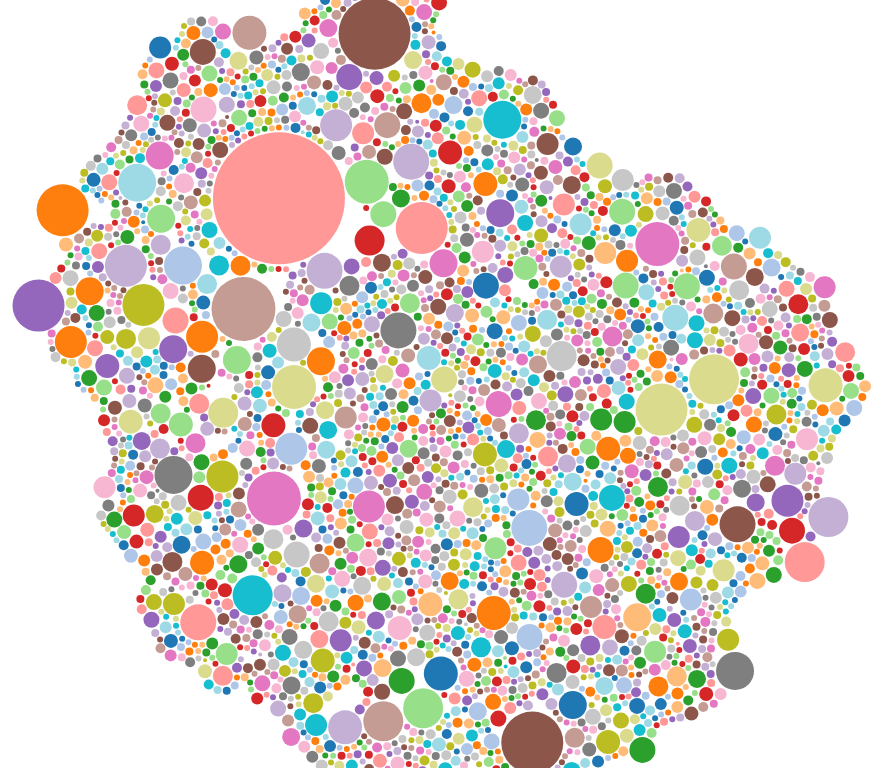
D3 v3 page, settled after 360 driven frames (6 s of simulated time); the page loaded 1 data file(s).


  
  var diameter = 900,
      format = d3.format(",d"),
      color = d3.scale.category20c();
  
  var bubble = d3.layout.pack()
      .sort(null)
      .size([diameter, diameter])
      .padding(1.5);
  
  var svg = d3.select("body").append("svg")
      .attr("width", diameter)
      .attr("height", diameter)
      .attr("class", "bubble");
  
  function numberWithCommas(x) {
      return x.toString().replace(/\B(?=(\d{3})+(?!\d))/g, ",");
  }
  
  var color = d3.scale.category20();
  
  d3.json("COMMUNITY.json", function(error, root) {
    var node = svg.selectAll(".node")
        .data(bubble.nodes(classes(root))
        .filter(function(d) { return !d.data; }))
      .enter().append("g")
        .attr("class", "node")
        .attr("transform", function(d) { return "translate(" + d.x + "," + d.y + ")"; });
  
    node.append("circle")
        .attr("r", function(d) { return Math.round(d.r); })
        .style("fill", function(d,i){
          if (i == 0) {
            //return color(i);
            return "white";
          } else {
            return color(i);//(i%19)+1);
          }
        });
  
    node.on("click", function(d) {
      if (typeof d.className === 'undefined') {
      } else {
        window.location = d.url
      }
    });
    node.on("mouseover", function(d) {
      if (typeof d.className === 'undefined') {
        d3.select("#tooltip").classed("hidden", true);
      } else {
        var xPosition = parseFloat(d.x) + d.r + 30;
        var yPosition = parseFloat(d.y) - 49;
  
        d3.select("#name")
          .text(d.className);
        d3.select("#value")
          .text(d.value);
  
        /*d3.select("#backers")
          .text(numberWithCommas(d.backers));
  
        d3.select("#projects")
          .text(numberWithCommas(d.projects));
  
        d3.select("#rate")
          .text((d.successful/d.projects*100).toFixed(1));*/
  
        //Update the tooltip position and value
        d3.select("#tooltip")
          .style("left", xPosition + "px")
          .style("top", yPosition + "px")           
          .select("#value")
          .text("$" + numberWithCommas(d.value.toFixed(2)));
       
        //Show the tooltip
        d3.select("#tooltip").classed("hidden", false);
      }
    });
  
    /*node.append("text")
        .attr("dy", ".3em")
        .style("text-anchor", "middle")
        .text(function(d) { if (d.r > 60) { return d.className;} });*/
  
    // Returns a flattened hierarchy containing all leaf nodes under the root.
    function classes(root) {
      var classes = [];
      root.data.forEach(function (value) { classes.push({className: value.title, value: value.totalPledged, backers: value.backers, successful: value.successful, url:value.link})});
      return {children: classes};
    }
  
    d3.select(self.frameElement).style("height", diameter + "px");
  });
  
  

### data: COMMUNITY.json
{
 "data": [
  {
   "category": "COMMUNITY",
   "description": "Please help me raise enough funds for an…",
   "title": "iansipad",
   "goal": "1050",
   "backers": "36",
   "currency": "USD",
   "link": "https://www.indiegogo.com/projects/iansi…",
   "location": "Cambridge, Minnesota, United States",
   "totalPledged": "1063",
   "name": "na"
  },
  {
   "category": "COMMUNITY",
   "description": "Chapman's IATG Chapter!",
   "title": "Chapman University Local Chapter",
   "goal": "4000",
   "backers": "28",
   "currency": "USD",
   "link": "https://www.indiegogo.com/projects/chapm…",
   "location": "Orange, California, United States",
   "totalPledged": "1718",
   "name": "na"
  },
  {
   "category": "COMMUNITY",
   "description": "Allan and Laura lost their home in a hou…",
   "title": "Help Courtenay Firefighters & Paramedics…",
   "goal": "5000",
   "backers": "16",
   "currency": "USD",
   "link": "https://www.indiegogo.com/projects/help-…",
   "location": "Courtenay, British Columbia, Canada",
   "totalPledged": "1650",
   "name": "na"
  },
  {
   "category": "COMMUNITY",
   "description": "Please help me raise funds to move my ch…",
   "title": "Single Mother and Children Need Your Hel…",
   "goal": "1500",
   "backers": "27",
   "currency": "USD",
   "link": "https://www.indiegogo.com/projects/singl…",
   "location": "Smithfield, Rhode Island, United States",
   "totalPledged": "1550",
   "name": "na"
  },
  {
   "category": "COMMUNITY",
   "description": "Pitch in to produce a new conceptual fil…",
   "title": "Help Fund New Web PSA to Push Back Again…",
   "goal": "1300",
   "backers": "28",
   "currency": "USD",
   "link": "https://www.indiegogo.com/projects/help-…",
   "location": "Washington, District of Columbia, United…",
   "totalPledged": "1430",
   "name": "na"
  },
  {
   "category": "COMMUNITY",
   "description": "Help us rescue our 73-year-old Main Stre…",
   "title": "Save the Inland Theater",
   "goal": "65000",
   "backers": "20",
   "currency": "USD",
   "link": "https://www.indiegogo.com/projects/save-…",
   "location": "Martin, South Dakota, United States",
   "totalPledged": "2775",
   "name": "na"
  },
  {
   "category": "COMMUNITY",
   "description": "My husband Ron has been diagnosed with i…",
   "title": "Dying Man's Last Wish",
   "goal": "10000",
   "backers": "25",
   "currency": "USD",
   "link": "https://www.indiegogo.com/projects/dying…",
   "location": "East Meadow, New York, United States",
   "totalPledged": "1705",
   "name": "na"
  },
  {
   "category": "COMMUNITY",
   "description": "Girls Rock Charleston needs $5,000 to la…",
   "title": "Girls Rock Charleston After School",
   "goal": "5000",
   "backers": "124",
   "currency": "USD",
   "link": "https://www.indiegogo.com/projects/girls…",
   "location": "Charleston, South Carolina, United State…",
   "totalPledged": "5727",
   "name": "na"
  },
  "... 3,089 more items"
 ]
}